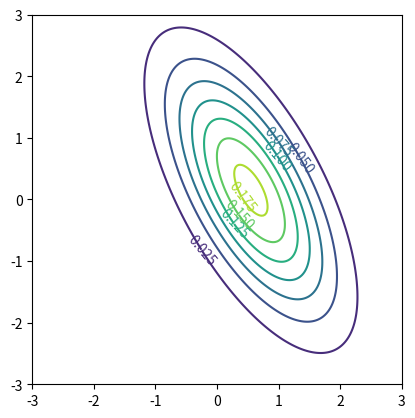

Write the Python code that produced this figure.
import numpy as np
import matplotlib.pyplot as plt

pi=3.1415926
# feel free to read the two examples below, try to understand them
# in this problem, we require you to generate contour plots

# generate contour plot for function z = x^2 + 2*y^2
def plot_contour():

    plot_delta = 0.025
    plot_x = np.arange(-3.0, 3.0, plot_delta)
    plot_y = np.arange(-3.0, 3.0, plot_delta)
    X, Y = np.meshgrid(plot_x, plot_y)
    x_len = plot_x.shape[0]
    y_len = plot_y.shape[0]
    Z = np.zeros((x_len, y_len))
    for i in range(x_len):
        for j in range(y_len):
            xmu=np.array([X[j][i]-mean[0],Y[j][i]-mean[1]])
            Z[j][i] = (1/((2*pi)**2*np.linalg.det(sig))**0.5)*np.exp(-0.5*np.dot(np.dot(xmu.transpose(),np.linalg.inv(sig)),xmu))
            

    plt.clf()
    plt.axis("square")
    cs = plt.contour(X, Y, Z)
    plt.clabel(cs, inline=0.1, fontsize=10)
    axes = plt.gca()
    axes.set_xlim([-3,3])
    axes.set_ylim([-3,3])
    plt.show()


# generate heat plot (image-like) for gaussian
def plot_heat():
    plot_delta = 0.025
    plot_x = np.arange(-3.0, 3.0, plot_delta)
    plot_y = np.arange(-3.0, 3.0, plot_delta)
    X, Y = np.meshgrid(plot_x, plot_y)
    x_len = plot_x.shape[0]
    y_len = plot_y.shape[0]
    Z = np.zeros((x_len, y_len))
    for i in range(x_len):
        for j in range(y_len):
            xmu=np.array([X[j][i]-mean[0],Y[j][i]-mean[1]])
            Z[j][i] = (1/((2*pi)**2*np.linalg.det(sig))**0.5)*np.exp(-0.5*np.dot(np.dot(xmu.transpose(),np.linalg.inv(sig)),xmu))

    plt.clf()
    img = Z
    plt.imshow(img, interpolation='none', extent=[-3.0, 3.0, -3.0, 3.0],cmap="plasma")
    plt.colorbar()
    plt.axis("square")
    plt.show()

def data_generator(size,mean,noise_scale):
    xs = np.random.uniform(low=-3,high=3,size=size)
    ys = xs + mean + np.random.normal(loc=0,scale=noise_scale,size=size)
    return xs, ys

# This function receives the parameters of a multivariate Gaussian distribution
# over variables x_1, x_2 .... x_n as input and compute the marginal
#
def marginal_for_guassian(sigma,mu,given_indices):
    # given selected indices, compute marginal distribution for them
    mean=mu[given_indices]#mean of each given variable of Gussian
    si=sigma[given_indices,given_indices]#sigma of each given variable of Gussian   
    size=(100,1)
    X,Y=data_generator(size,mean,si)
    return X,Y


def conditional_for_gaussian(sigma,mu,given_indices,given_values):
    # given some indices that have fixed value, compute the conditional distribution
    # for rest indices
    # P(xb|xa), given indices is for a
    meanxa=mu[given_indices]
    meanxb=np.delete(mu,given_indices)
    xn=range(0,sigma.shape[0])#indice of whole array
    indiceb=np.delete(xn,given_indices)#indice left for b
    sigaa=sigma[np.ix_(given_indices,given_indices)]
    sigbb=sigma[np.ix_(indiceb,indiceb)]
    sigab=sigma[np.ix_(given_indices,indiceb)]
    sigba=sigma[np.ix_(indiceb,given_indices)]
    sig=sigbb-np.dot(np.dot(sigba,np.linalg.inv(sigaa)),sigab)#covariance of conditional Gaussian distribution
    mean=meanxb+np.dot(np.dot(sigba,np.linalg.inv(sigaa)),given_values-meanxa)#mean of conditional Gaussian distribution
    #D=len(mean)#dimension of conditional Gaussian
    #X = np.random.uniform(low=-3,high=3,size=(100,D))#variables in conditional Gaussian
    #Z=(1/((2*pi)**D*np.linalg.det(sig))**0.5)*np.exp(-0.5*np.dot(np.dot((X-mean).transpose(),np.linalg.inv(sig))),(X-mean))
    return sig,mean


test_sigma_1 = np.array(
    [[1.0, 0.5],
     [0.5, 1.0]]
)

test_mu_1 = np.array(
    [0.0, 0.0]
)

test_sigma_2 = np.array(
    [[1.0, 0.5, 0.0, 0.0],
     [0.5, 1.0, 0.0, 1.5],
     [0.0, 0.0, 2.0, 0.0],
     [0.0, 1.5, 0.0, 4.0]]
)

test_mu_2 = np.array(
    [0.5, 0.0, -0.5, 0.0]
)

indices_1 = np.array([0])

indices_2 = np.array([1,2])
values_2 = np.array([0.1,-0.2])

X,Y=marginal_for_guassian(test_sigma_1, test_mu_1, indices_1)
plt.scatter(X,Y)
plt.xlabel('X1')
plt.ylabel('Y')

sig,mean=conditional_for_gaussian(test_sigma_2, test_mu_2, indices_2, values_2)
print(sig,mean)
#x1 = np.random.uniform(low=-3,high=3,size=(100,1))
#x4 = np.random.uniform(low=-3,high=3,size=(100,1))

plot_contour()
#plot_heat()

#marginal_for_guassian(test_sigma_1, test_mu_1, indices_1)
#conditional_for_gaussian(test_sigma_2, test_mu_2, indices_2, values_2)